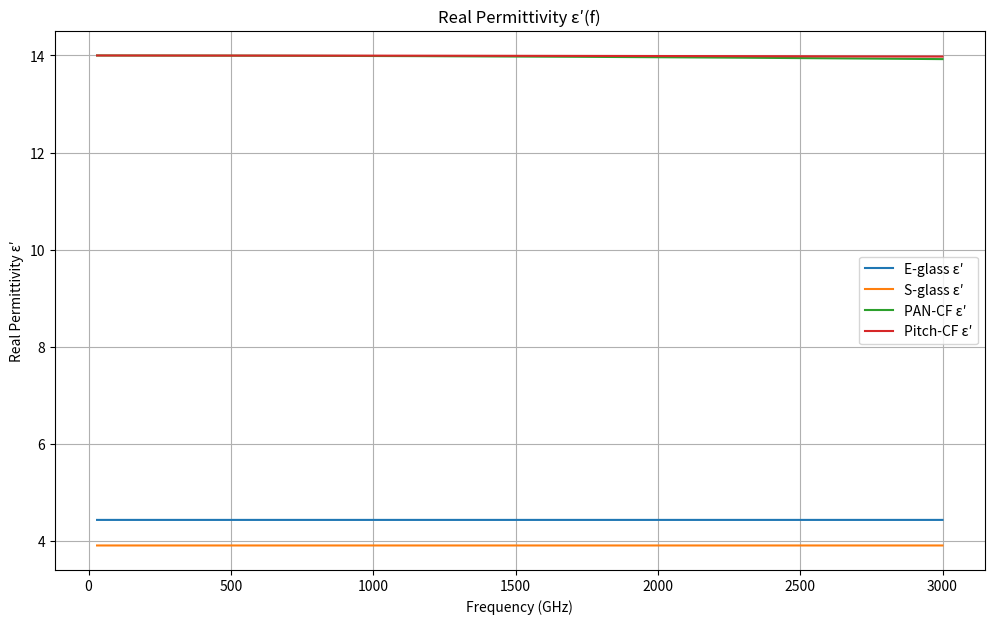
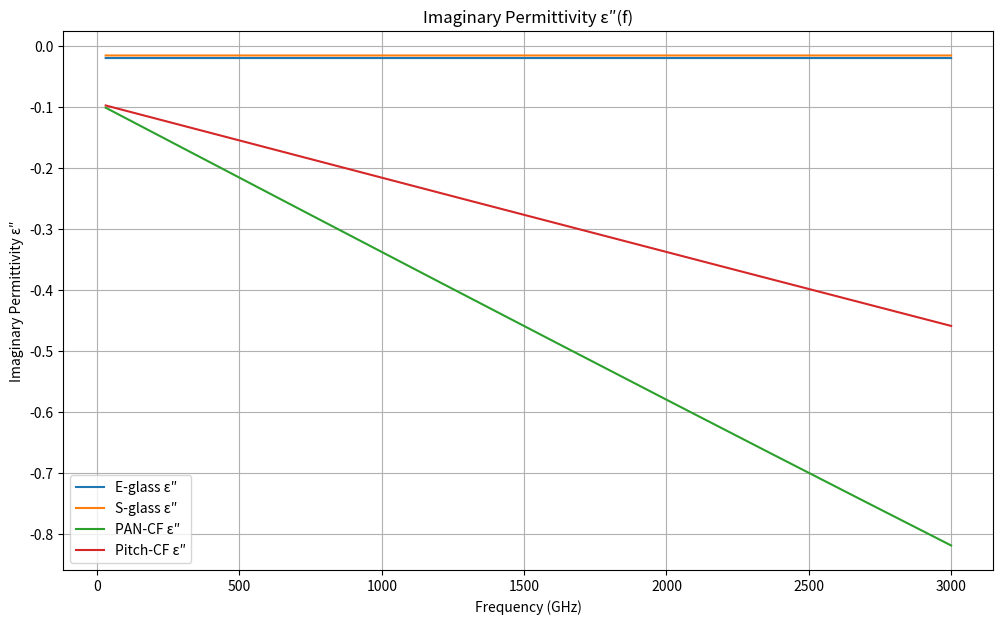
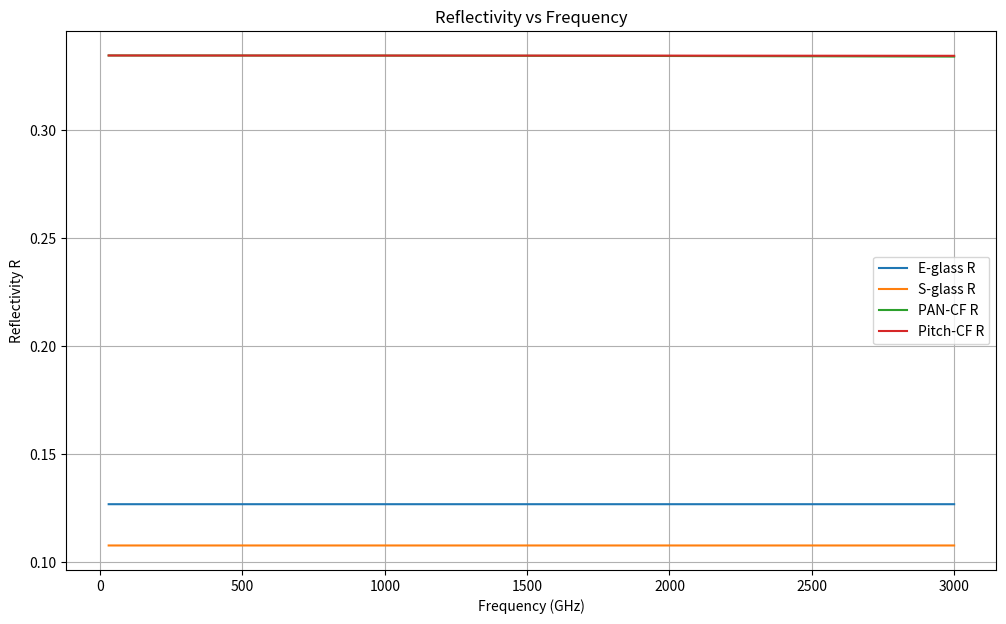
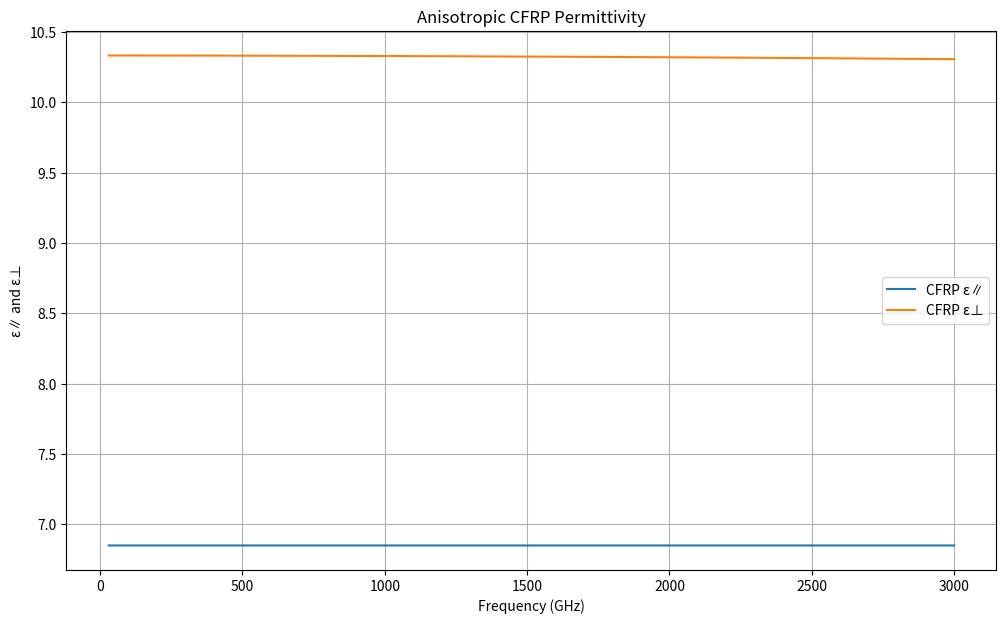

Generate these figures, in order, with matplotlib:
import numpy as np
import matplotlib.pyplot as plt

# ============================================================
#  MAXWELL-GARNETT MODEL
# ============================================================

def maxwell_garnett(eps_m, eps_f, Vf):
    """
    Maxwell-Garnett model to calculate the effective permittivity of a composite material.
    
    Parameters:
    eps_m : complex or float
        The permittivity of the matrix material (can be complex for lossy materials).
    eps_f : complex or float
        The permittivity of the filler or fiber material (can be complex for lossy materials).
    Vf : float
        The volume fraction of the fiber material in the composite (0 <= Vf <= 1).
        
    Returns:
    eps_eff : complex
        The effective permittivity of the composite material.
    """
    # Implementing the Maxwell-Garnett equation
    numerator = eps_f + 2 * eps_m + 2 * Vf * (eps_f - eps_m)
    denominator = eps_f + 2 * eps_m - Vf * (eps_f - eps_m)
    
    eps_eff = eps_m * (numerator / denominator)
    return eps_eff

# ============================================================
#  ANISOTROPIC MODEL FOR UNIDIRECTIONAL LAMINATES
# ============================================================

def eps_parallel(eps_m, eps_f, Vf):
    """
    Parallel permittivity for unidirectional laminates.
    """
    return Vf * eps_f + (1 - Vf) * eps_m

def eps_perpendicular(eps_m, eps_f, Vf):
    """
    Perpendicular permittivity for unidirectional laminates.
    """
    return eps_m * (eps_f + eps_m + Vf * (eps_f - eps_m)) / \
           (eps_f + eps_m - Vf * (eps_f - eps_m))

# ============================================================
#  CONSTANTS AND PARAMETERS
# ============================================================

eps0 = 8.854e-12  # Permittivity of free space (F/m)
c = 3e8  # Speed of light (m/s)
f = np.linspace(30e9, 3e12, 2000)  # Frequency range from 30 GHz to 3 THz
w = 2 * np.pi * f  # Angular frequency
Vf = 0.55  # Fiber volume fraction

# Material Properties (Example)
eps_m = 3.0 - 1j * 0.02  # Epoxy matrix (with loss)
epsE = 6.0 - 1j * 0.015  # E-glass dielectric (with loss)
epsS = 4.8 - 1j * 0.008  # S-glass dielectric (with loss)

# Assume `eps_cf_PAN` and `eps_cf_pitch` are defined with conductivity for PAN and Pitch carbon fibers
sigma_PAN = 5e4  # Conductivity of PAN-based carbon fiber
eps_cf_PAN = 10 - 1j * (10 * 0.05 + sigma_PAN / (w * eps0))

sigma_pitch = 1e5  # Conductivity of pitch-based carbon fiber
eps_cf_pitch = 12 - 1j * (12 * 0.05 + sigma_pitch / (w * eps0))

# ============================================================
#  CALCULATE EFFECTIVE PERMITTIVITIES (Maxwell-Garnett)
# ============================================================

# Ensure that the permittivities are frequency-dependent (arrays)
eps_eff_E = maxwell_garnett(eps_m, epsE * np.ones_like(f), Vf)
eps_eff_S = maxwell_garnett(eps_m, epsS * np.ones_like(f), Vf)
eps_eff_PAN = maxwell_garnett(eps_m, eps_cf_PAN, Vf)
eps_eff_pitch = maxwell_garnett(eps_m, eps_cf_pitch, Vf)

# ============================================================
#  CALCULATE ANISOTROPIC CFRP PERMITTIVITIES
# ============================================================

# Parallel and perpendicular permittivities for PAN-based CFRP
eps_para_PAN = eps_parallel(eps_m, eps_cf_PAN, Vf)
eps_perp_PAN = eps_perpendicular(eps_m, eps_cf_PAN, Vf)

# ============================================================
#  REFLECTIVITY FUNCTION
# ============================================================

def reflection(eps):
    # Reflectivity calculation for a material with permittivity eps
    return np.abs((np.sqrt(eps) - 1) / (np.sqrt(eps) + 1)) ** 2

R_E = reflection(eps_eff_E)
R_S = reflection(eps_eff_S)
R_PAN = reflection(eps_eff_PAN)
R_pitch = reflection(eps_eff_pitch)

# ============================================================
#  PLOTTING
# ============================================================

# Plot 1: Real Permittivity (ε′) vs Frequency
plt.figure(figsize=(12, 7))
plt.plot(f * 1e-9, np.real(eps_eff_E), label="E-glass ε′")
plt.plot(f * 1e-9, np.real(eps_eff_S), label="S-glass ε′")
plt.plot(f * 1e-9, np.real(eps_eff_PAN), label="PAN-CF ε′")
plt.plot(f * 1e-9, np.real(eps_eff_pitch), label="Pitch-CF ε′")
plt.xlabel("Frequency (GHz)")
plt.ylabel("Real Permittivity ε′")
plt.legend()
plt.grid()
plt.title("Real Permittivity ε′(f)")
plt.show()

# Plot 2: Imaginary Permittivity (ε″) vs Frequency
plt.figure(figsize=(12, 7))
plt.plot(f * 1e-9, np.imag(eps_eff_E), label="E-glass ε″")
plt.plot(f * 1e-9, np.imag(eps_eff_S), label="S-glass ε″")
plt.plot(f * 1e-9, np.imag(eps_eff_PAN), label="PAN-CF ε″")
plt.plot(f * 1e-9, np.imag(eps_eff_pitch), label="Pitch-CF ε″")
plt.xlabel("Frequency (GHz)")
plt.ylabel("Imaginary Permittivity ε″")
plt.legend()
plt.grid()
plt.title("Imaginary Permittivity ε″(f)")
plt.show()

# Plot 3: Reflectivity (R) vs Frequency
plt.figure(figsize=(12, 7))
plt.plot(f * 1e-9, R_E, label="E-glass R")
plt.plot(f * 1e-9, R_S, label="S-glass R")
plt.plot(f * 1e-9, R_PAN, label="PAN-CF R")
plt.plot(f * 1e-9, R_pitch, label="Pitch-CF R")
plt.xlabel("Frequency (GHz)")
plt.ylabel("Reflectivity R")
plt.legend()
plt.grid()
plt.title("Reflectivity vs Frequency")
plt.show()

# Plot 4: Anisotropic CFRP Permittivity (ε∥ and ε⊥) vs Frequency
plt.figure(figsize=(12, 7))
plt.plot(f * 1e-9, np.real(eps_para_PAN), label="CFRP ε∥")
plt.plot(f * 1e-9, np.real(eps_perp_PAN), label="CFRP ε⊥")
plt.xlabel("Frequency (GHz)")
plt.ylabel("ε∥ and ε⊥")
plt.legend()
plt.grid()
plt.title("Anisotropic CFRP Permittivity")
plt.show()
